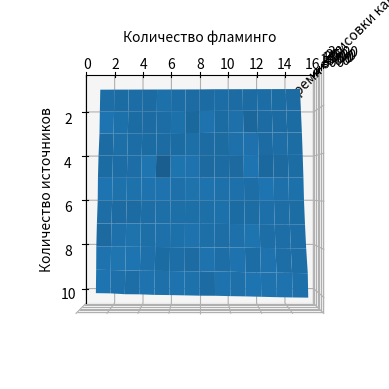

Here is the Python script that generated this plot:
# import numpy as np
# import matplotlib.pyplot as plt
# from mpl_toolkits.mplot3d import Axes3D

# # Исходные данные
# frame_time = np.array([[325.04, 347.562, 359.622, 374.705, 386.948, 401.118, 414.805, 431.992, 493.04, 496.762, 509.95, 522.278, 539.571, 556.383, 570.041],
#                       [483.8, 515.552, 536.262, 564.41, 581.216, 646.689, 682.748, 703.39, 722.936, 757.037, 775.841, 804.074, 847.923, 887.557, 910.32],
#                       [612.4, 704.496, 767.9, 797.116, 818.725, 855.869, 932.195, 917.808, 1045.51, 1084.02, 1184.6, 1152.9, 1185.88, 1212.68, 1250.13],
#                       [951.4, 979.096, 1041.52, 1081.74, 1118.27, 1148.33, 1182.57, 1246.54, 1279.62, 1292.98, 1353.12, 1418.92, 1444.88, 1494.04, 1532.452],
#                       [1169.04, 1196.68, 1232.87, 1268.95, 1428.08, 1318.48, 1425.22, 1537.09, 1544.96, 1568.52, 1577.66, 1746.19, 1738.25, 1747.57, 1790.42],
#                       [1248.68, 1304.91, 1349.08, 1396.44, 1457.22, 1509.89, 1569.4, 1639.82, 1685.39, 1730.46, 1783.34, 1824.53, 1881.78, 1921.89, 1979.87],
#                       [1539.35, 1603.49, 1625.62, 1651.1, 1702.88, 1765.72, 1830.79, 1889.27, 1952.49, 2046.66, 2084.91, 2126.68, 2209.03, 2265.88, 2312.32],
#                       [1734.08, 1740, 1782.72, 1860.19, 1914.93, 1981.04, 2054.04, 2154.76, 2224.71, 2273.11, 2339.2, 2492.73, 2558.71, 2635.27, 2698.32],
#                       [1789.25, 1885.53, 2016.54, 2185.9, 2275.28, 2318.69, 2387.47, 2416.02, 2554.56, 2614.62, 2796.38, 2862.62, 3029.14, 3113.45, 3212.42],
#                       [1889.84, 1964.71, 2248.63, 2290.31, 2474.13, 2533.13, 2628.57, 2733.74, 2762.11, 2881.96, 2961.88, 3088.4, 3213.9, 3297.44, 3354.23]])

# x = np.arange(1, 16)
# y = np.arange(1, 11)
# X, Y = np.meshgrid(x, y)

# F = frame_time.flatten()

# A = np.column_stack([Y.flatten() * Y.flatten(), X.flatten() * X.flatten(), X.flatten() * Y.flatten(), Y.flatten(), X.flatten(), np.ones_like(F)])

# parameters = np.linalg.lstsq(A, F, rcond=None)[0]

# a, b, c, d, e, f = parameters

# # Вывод коэффициентов
# print("Коэффициенты:")
# print("a =", a)
# print("b =", b)
# print("c =", c)
# print("d =", d)
# print("e =", e)
# print("f =", f)

# # Вид функции
# print("\nВид функции:")
# print('f(x, y) = {:.4f} * y^2 + {:.4f} * x^2 + {:.4f} * x * y + {:.4f} * y + {:.4f} * x + {:.4f}'.format(a, b, c, d, e, f))

# # Создание сетки для построения графика
# xx, yy = np.meshgrid(np.linspace(1, 15, 100), np.linspace(1, 10, 100))
# approx_function = a * yy ** 2 + b * xx ** 2 + c * xx * yy + d * yy + e * xx + f

# # Построение графика
# fig = plt.figure()
# ax = fig.add_subplot(111, projection='3d')
# ax.scatter(X, Y, F, c='b', marker='o', label='Исходные точки')  # Исходные точки
# ax.plot_surface(xx, yy, approx_function, color='g', label='Аппроксимация')  # Аппроксимационная поверхность
# ax.set_xlabel('Количество фламинго')
# ax.set_ylabel('Количество источников света')
# ax.set_zlabel('Время отрисовки кадра (в мс)')
# plt.show()



import matplotlib.pyplot as plt
from mpl_toolkits.mplot3d import Axes3D
import numpy as np

# Данные
flamingo_count = np.arange(1, 16)       # Количество фламинго
source_count = np.arange(1, 11)         # Количество источников
frame_time = np.array([[325.04, 347.562, 359.622, 374.705, 386.948, 401.118, 414.805, 431.992, 493.04, 496.762, 509.95, 522.278, 539.571, 556.383, 570.041],
                      [483.8, 515.552, 536.262, 564.41, 581.216, 646.689, 682.748, 703.39, 722.936, 757.037, 775.841, 804.074, 847.923, 887.557, 910.32],
                      [612.4, 704.496, 767.9, 797.116, 818.725, 855.869, 932.195, 917.808, 1045.51, 1084.02, 1184.6, 1152.9, 1185.88, 1212.68, 1250.13],
                      [951.4, 979.096, 1041.52, 1081.74, 1118.27, 1148.33, 1182.57, 1246.54, 1279.62, 1292.98, 1353.12, 1418.92, 1444.88, 1494.04, 1532.452],
                      [1169.04, 1196.68, 1232.87, 1268.95, 1428.08, 1318.48, 1425.22, 1537.09, 1544.96, 1568.52, 1577.66, 1746.19, 1738.25, 1747.57, 1790.42],
                      [1248.68, 1304.91, 1349.08, 1396.44, 1457.22, 1509.89, 1569.4, 1639.82, 1685.39, 1730.46, 1783.34, 1824.53, 1881.78, 1921.89, 1979.87],
                      [1539.35, 1603.49, 1625.62, 1651.1, 1702.88, 1765.72, 1830.79, 1889.27, 1952.49, 2046.66, 2084.91, 2126.68, 2209.03, 2265.88, 2312.32],
                      [1734.08, 1740, 1782.72, 1860.19, 1914.93, 1981.04, 2054.04, 2154.76, 2224.71, 2273.11, 2339.2, 2492.73, 2558.71, 2635.27, 2698.32],
                      [1789.25, 1885.53, 2016.54, 2185.9, 2275.28, 2318.69, 2387.47, 2416.02, 2554.56, 2614.62, 2796.38, 2862.62, 3029.14, 3113.45, 3212.42],
                      [1889.84, 1964.71, 2248.63, 2290.31, 2474.13, 2533.13, 2628.57, 2733.74, 2762.11, 2881.96, 2961.88, 3088.4, 3213.9, 3297.44, 3354.23]])


fig = plt.figure()
ax = fig.add_subplot(111, projection='3d')


X, Y = np.meshgrid(source_count, flamingo_count)  
ax.plot_surface(X, Y, frame_time.T)  

# ax.contour(X, Y, frame_time.T)
# ax.contourf(X, Y, frame_time.T)


ax.set_xlabel('Количество источников')
ax.set_ylabel('Количество фламинго')
ax.set_zlabel('Время отрисовки кадра (в мс)')

ax.view_init(elev=90, azim=0) # вывод в проекции на ось OZ (вид сверху)

# ax.set_zticks([])  # Удаление числовых значений по оси OZ

plt.show()

# array_flams = [ 325.04 ,  347.562,  359.622,  374.705,  386.948,  401.118,
#         414.805,  431.992,  493.04 ,  496.762,  509.95 ,  522.278,
#         539.571,  556.383,  570.041]
        
# array_lights = [325.04, 483.8 , 612.4 , 951.4 , 1169.04, 1248.68, 1539.35, 1734.08, 1789.25, 1889.84]

# import numpy as np
# import matplotlib.pyplot as plt

# x = np.arange(1, 16)
# y = np.array([ 325.04, 347.562, 359.622, 374.705, 386.948, 401.118,
#         414.805, 431.992, 493.04 , 496.762, 509.95 , 522.278,
#         539.571, 556.383, 570.041])

# coeffs = np.polyfit(x, y, deg=2)
# coeffs_rounded = np.round(coeffs, 4)

# # Вывод аппроксимированной функции
# print('Функция:')
# print('f(x) = {:.4f}x^2 + {:.4f}x + {:.4f}'.format(coeffs_rounded[0], coeffs_rounded[1], coeffs_rounded[2]))

# # Построение графика
# xx = np.linspace(1, 15, 100)
# yy = np.polyval(coeffs, xx)

# plt.plot(x, y, 'bo', label="Исходные данные")
# plt.plot(xx, yy, 'r-', label="Аппроксимация")

# plt.xlabel('Количество фламинго')
# plt.ylabel('Время')
# plt.legend()
# plt.show()



